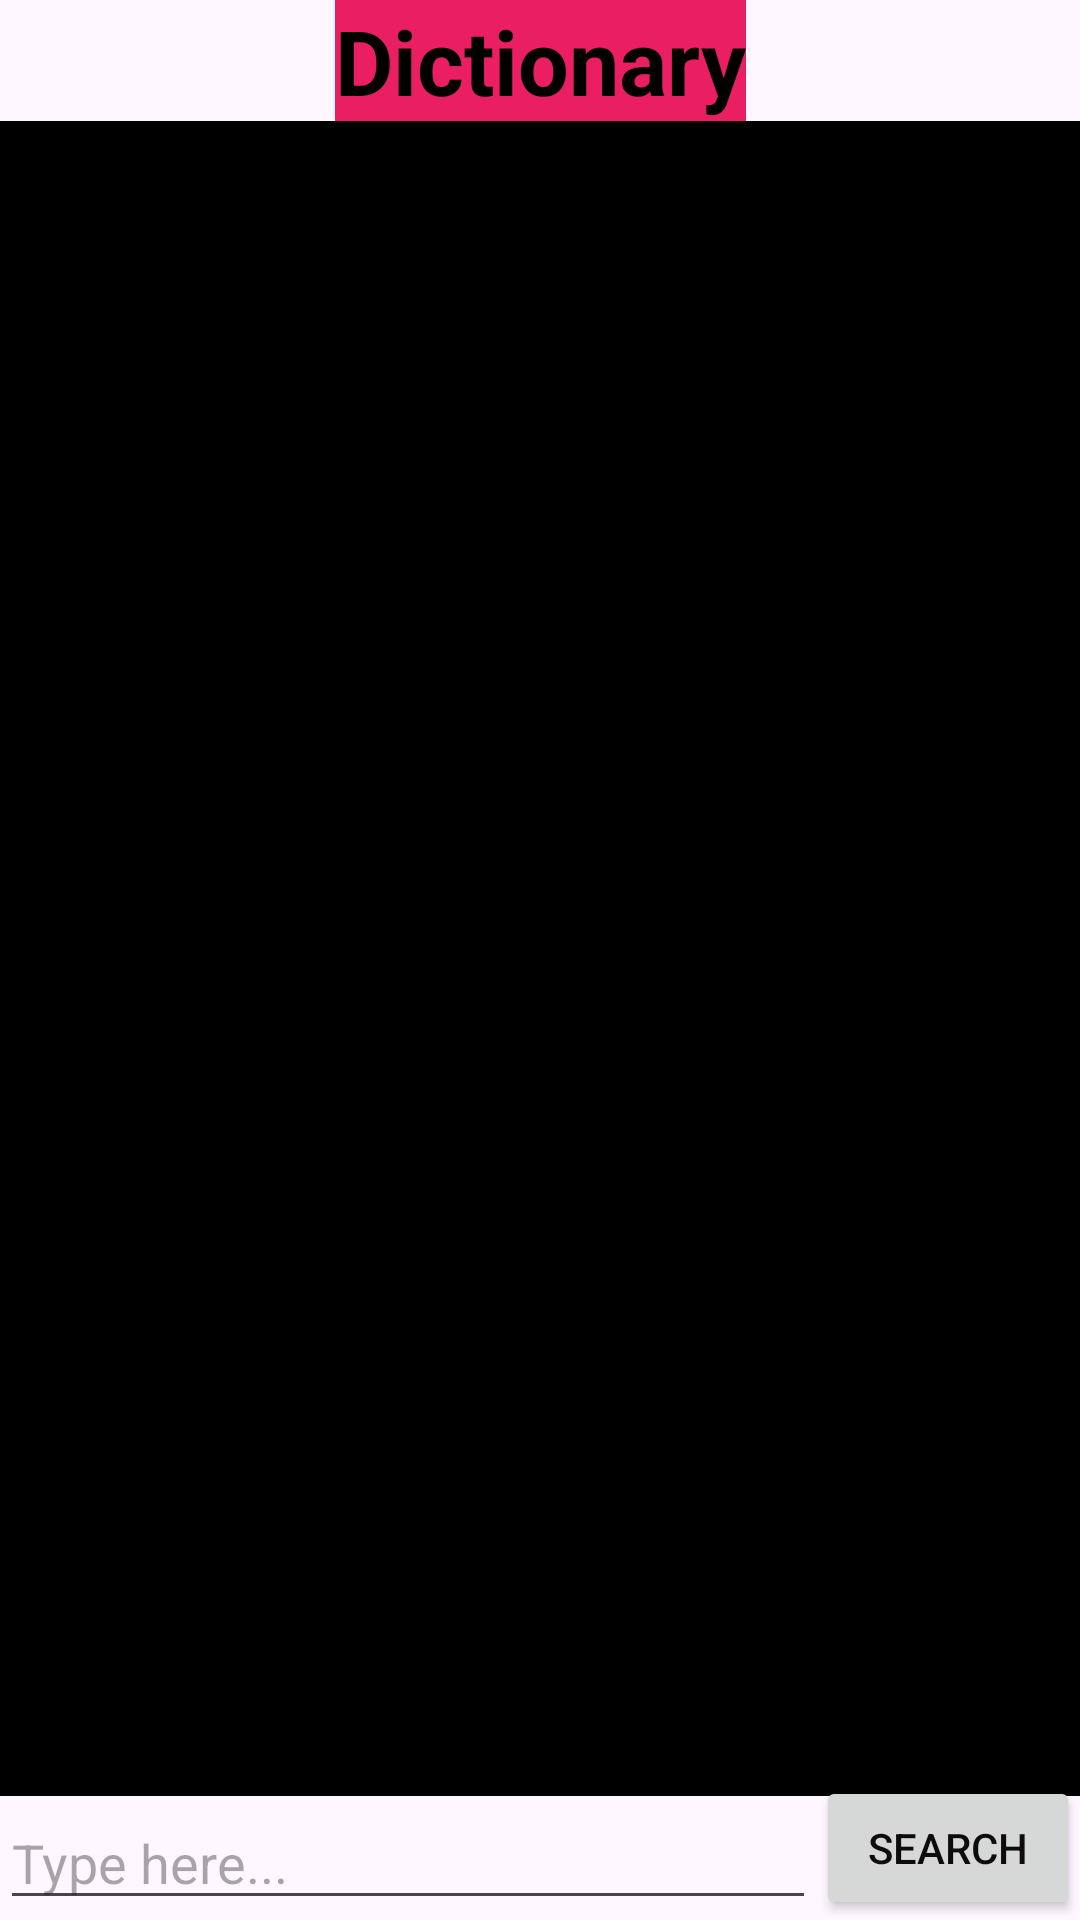

The Android layout XML behind this screen, and the referenced resources:
<!-- AndroidManifest.xml: application theme Theme.AndroidFinalProject -->
<!-- res/layout/activity_dict.xml -->
<?xml version="1.0" encoding="utf-8"?>
<androidx.constraintlayout.widget.ConstraintLayout xmlns:android="http://schemas.android.com/apk/res/android"
    xmlns:app="http://schemas.android.com/apk/res-auto"
    xmlns:tools="http://schemas.android.com/tools"
    android:layout_width="match_parent"
    android:layout_height="match_parent"
    tools:context=".dictionary.DictActivity">

    <androidx.recyclerview.widget.RecyclerView
        android:id="@+id/dictRecycleView"
        android:background="@color/black"
        android:layout_width="0dp"
        android:layout_height="0dp"
        app:layout_constraintBottom_toTopOf="@+id/dictTextInput"
        app:layout_constraintEnd_toEndOf="parent"
        app:layout_constraintHorizontal_bias="0.0"
        app:layout_constraintStart_toStartOf="parent"
        app:layout_constraintTop_toBottomOf="@id/dictTitleText"
        app:layout_constraintVertical_bias="1.0" />

    <TextView
        android:id="@+id/dictTitleText"
        android:textColor="@color/black"
        android:background="@color/pink"
        android:layout_width="wrap_content"
        android:layout_height="wrap_content"
        android:text="Dictionary"
        android:textSize="30dp"
        android:textStyle="bold"
        app:layout_constraintEnd_toEndOf="parent"
        app:layout_constraintStart_toStartOf="parent"
        app:layout_constraintTop_toTopOf="parent" />

    <EditText
        android:id="@+id/dictTextInput"
        android:layout_width="0dp"
        android:layout_height="wrap_content"
        android:hint="Type here..."
        android:inputType="text"
        app:layout_constraintBottom_toBottomOf="parent"
        app:layout_constraintStart_toStartOf="parent"
        app:layout_constraintEnd_toStartOf="@+id/dictSearchButton" />

    <Button
        android:id="@+id/dictSearchButton"
        android:text="Search"
        android:layout_width="wrap_content"
        android:layout_height="wrap_content"
        app:layout_constraintBottom_toBottomOf="parent"
        app:layout_constraintEnd_toEndOf="parent" />

</androidx.constraintlayout.widget.ConstraintLayout>
<!-- resources referenced by this layout -->
<resources>
  <color name="black">#FF000000</color>
  <color name="pink">#E91E63</color>
  <style name="Theme.AndroidFinalProject" parent="Base.Theme.AndroidFinalProject" />
  <style name="Base.Theme.AndroidFinalProject" parent="Theme.Material3.DayNight.NoActionBar">
          <item name="colorPrimary">@color/my_primary</item>
          <item name="colorSecondary">@color/my_secondary</item>
          <item name="android:statusBarColor">@color/my_statusbar</item>
          <item name="android:textColor">@color/my_text</item>
          <item name="windowActionBar">false</item>
          <item name="windowNoTitle">true</item>
      </style>
  <color name="my_primary">#f46a8f</color>
  <color name="my_secondary">#fbcdd9</color>
  <color name="my_statusbar">#f47295</color>
  <color name="my_text">#0E0B0C</color>
</resources>
